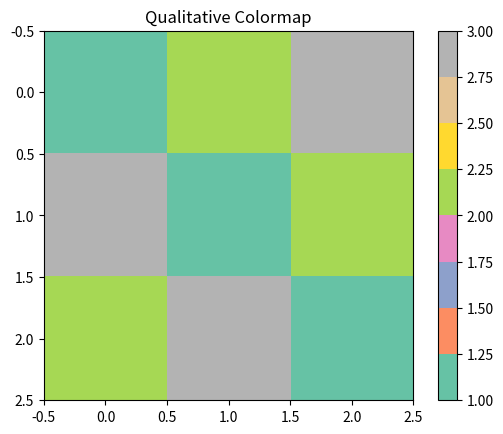

Reproduce this figure in Python.
import matplotlib.pyplot as plt
import numpy as np

"""
QUALITATIVE COLORMAP
--------------------
Used for categories (NOT numbers)
Example:
- Class A, B, C
"""

data = np.array([
    [1, 2, 3],
    [3, 1, 2],
    [2, 3, 1]
])

# categorical colors
plt.imshow(data, cmap="Set2")

plt.title("Qualitative Colormap")
plt.colorbar()

plt.show()
